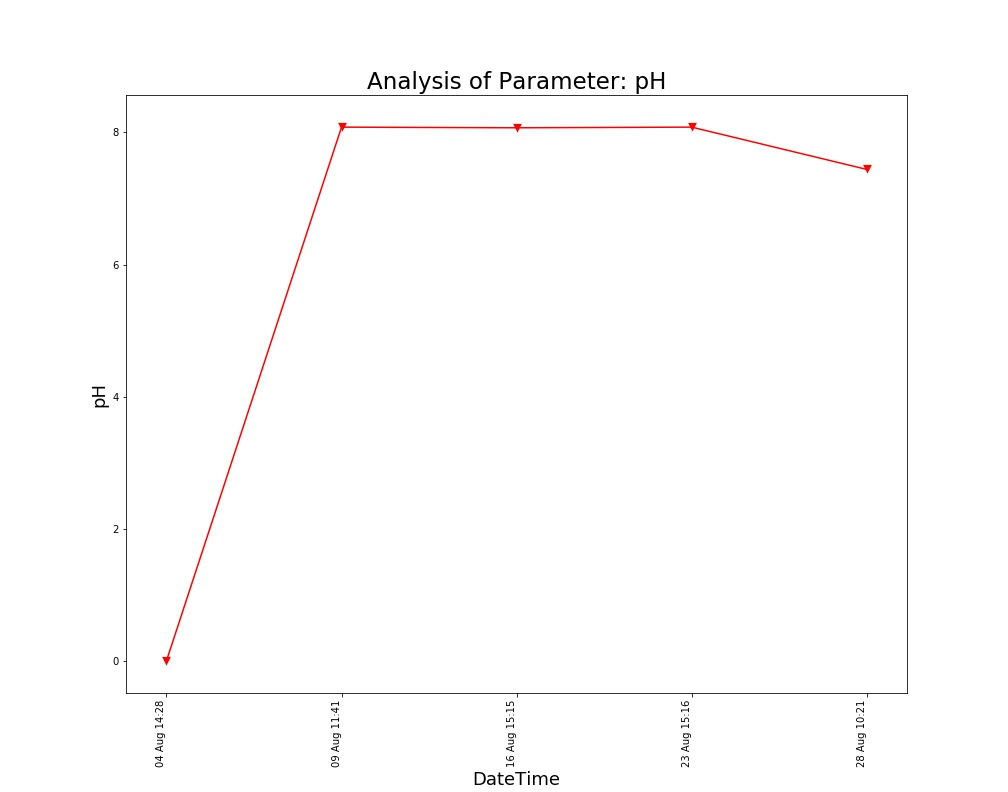

The data file committed next to this chart (first rows):
, DateTime, Date, Time, pH
0, 04 Aug 14:26, 04 Aug 2021, 14:26:24, 
1, 04 Aug 14:28, 04 Aug 2021, 14:28:10, 0.0
2, 09 Aug 11:41, 09 Aug 2021, 11:41:48, 8.08
3, 16 Aug 15:15, 16 Aug 2021, 15:15:28, 8.07
4, 23 Aug 15:16, 23 Aug 2021, 15:16:38, 8.08
5, 28 Aug 10:21, 28 Aug 2021, 10:21:18, 7.44
